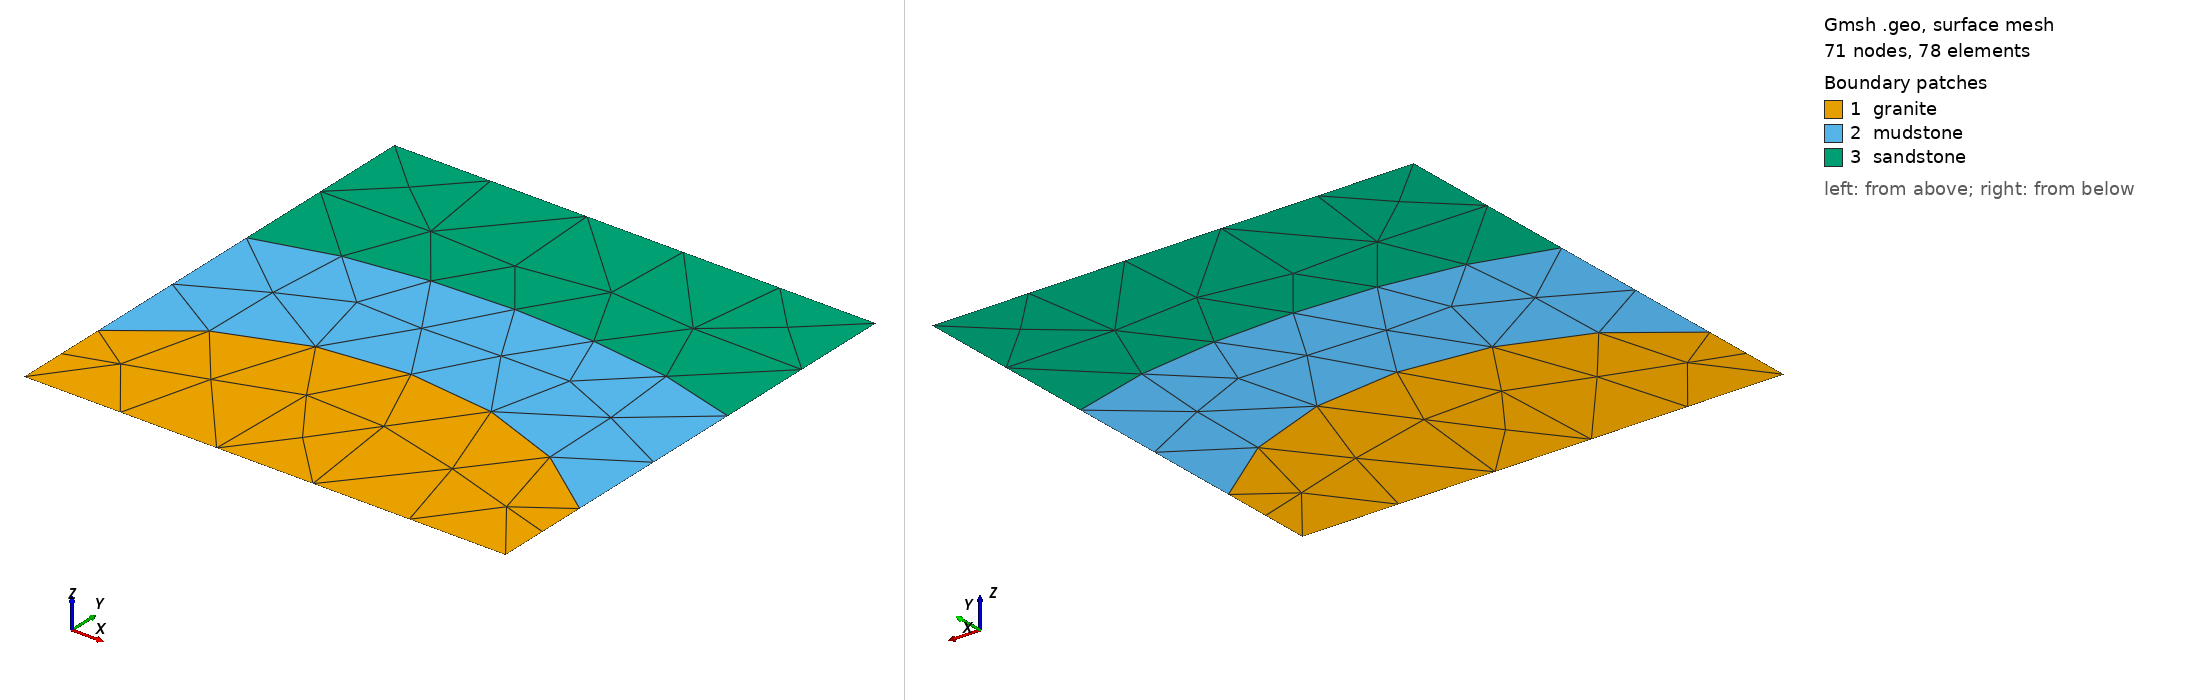

Gmsh geometry script, surface-meshed: 71 nodes, 78 surface elements. Boundary patches (legend numbers): 1 granite, 2 mudstone, 3 sandstone. Left view from above one corner, right view from below the opposite corner. Legend entries are the model's physical surfaces. The drawing asked Gmsh for element sizes between 1% and 20% of the model's largest extent; the script's own settings can give other sizes.

=== mesh_anticline.geo (drawn) ===
// This code was created by pygmsh vunknown.
p0 = newp;
Point(p0) = {0.0, 0.0, 0.0, 200};
p1 = newp;
Point(p1) = {125.0, 0.0, 0.0, 200};
p2 = newp;
Point(p2) = {375.0, 0.0, 0.0, 200};
p3 = newp;
Point(p3) = {500.0, 0.0, 0.0, 200};
p4 = newp;
Point(p4) = {500.0, 25.0, 0.0, 200};
p5 = newp;
Point(p5) = {500.0, 75.0, 0.0, 200};
p6 = newp;
Point(p6) = {500.0, 100.0, 0.0, 200};
p7 = newp;
Point(p7) = {375.0, 230.0, 0.0, 200};
p8 = newp;
Point(p8) = {125.0, 230.0, 0.0, 200};
p9 = newp;
Point(p9) = {0.0, 100.0, 0.0, 200};
p10 = newp;
Point(p10) = {0.0, 75.0, 0.0, 200};
p11 = newp;
Point(p11) = {0.0, 25.0, 0.0, 200};
l0 = newl;
BSpline(l0) = {p0, p1, p2, p3};
l1 = newl;
BSpline(l1) = {p3, p4, p5, p6};
l2 = newl;
BSpline(l2) = {p6, p7, p8, p9};
l3 = newl;
BSpline(l3) = {p9, p10, p11, p0};
ll0 = newll;
Line Loop(ll0) = {l0, l1, l2, l3};
s0 = news;
Plane Surface(s0) = {ll0};
Physical Surface("granite") = {s0};
p12 = newp;
Point(p12) = {500.0, 150.0, 0.0, 200};
p13 = newp;
Point(p13) = {500.0, 250.0, 0.0, 200};
p14 = newp;
Point(p14) = {500.0, 300.0, 0.0, 200};
l4 = newl;
BSpline(l4) = {p6, p12, p13, p14};
p15 = newp;
Point(p15) = {375.0, 350.0, 0.0, 200};
p16 = newp;
Point(p16) = {125.0, 350.0, 0.0, 200};
p17 = newp;
Point(p17) = {0.0, 300.0, 0.0, 200};
l5 = newl;
BSpline(l5) = {p14, p15, p16, p17};
p18 = newp;
Point(p18) = {0.0, 250.0, 0.0, 200};
p19 = newp;
Point(p19) = {0.0, 150.0, 0.0, 200};
l6 = newl;
BSpline(l6) = {p17, p18, p19, p9};
ll1 = newll;
Line Loop(ll1) = {-l2, l4, l5, l6};
s1 = news;
Plane Surface(s1) = {ll1};
Physical Surface("mudstone") = {s1};
p20 = newp;
Point(p20) = {500.0, 350.0, 0.0, 200};
p21 = newp;
Point(p21) = {500.0, 450.0, 0.0, 200};
p22 = newp;
Point(p22) = {500.0, 500.0, 0.0, 200};
l7 = newl;
BSpline(l7) = {p14, p20, p21, p22};
p23 = newp;
Point(p23) = {375.0, 500.0, 0.0, 200};
p24 = newp;
Point(p24) = {125.0, 500.0, 0.0, 200};
p25 = newp;
Point(p25) = {0.0, 500.0, 0.0, 200};
l8 = newl;
BSpline(l8) = {p22, p23, p24, p25};
p26 = newp;
Point(p26) = {0.0, 450.0, 0.0, 200};
p27 = newp;
Point(p27) = {0.0, 350.0, 0.0, 200};
l9 = newl;
BSpline(l9) = {p25, p26, p27, p17};
ll2 = newll;
Line Loop(ll2) = {-l5, l7, l8, l9};
s2 = news;
Plane Surface(s2) = {ll2};
Physical Surface("sandstone") = {s2};
Physical Line("bot_bc") = {l0};
Physical Line("top_bc") = {l8};
